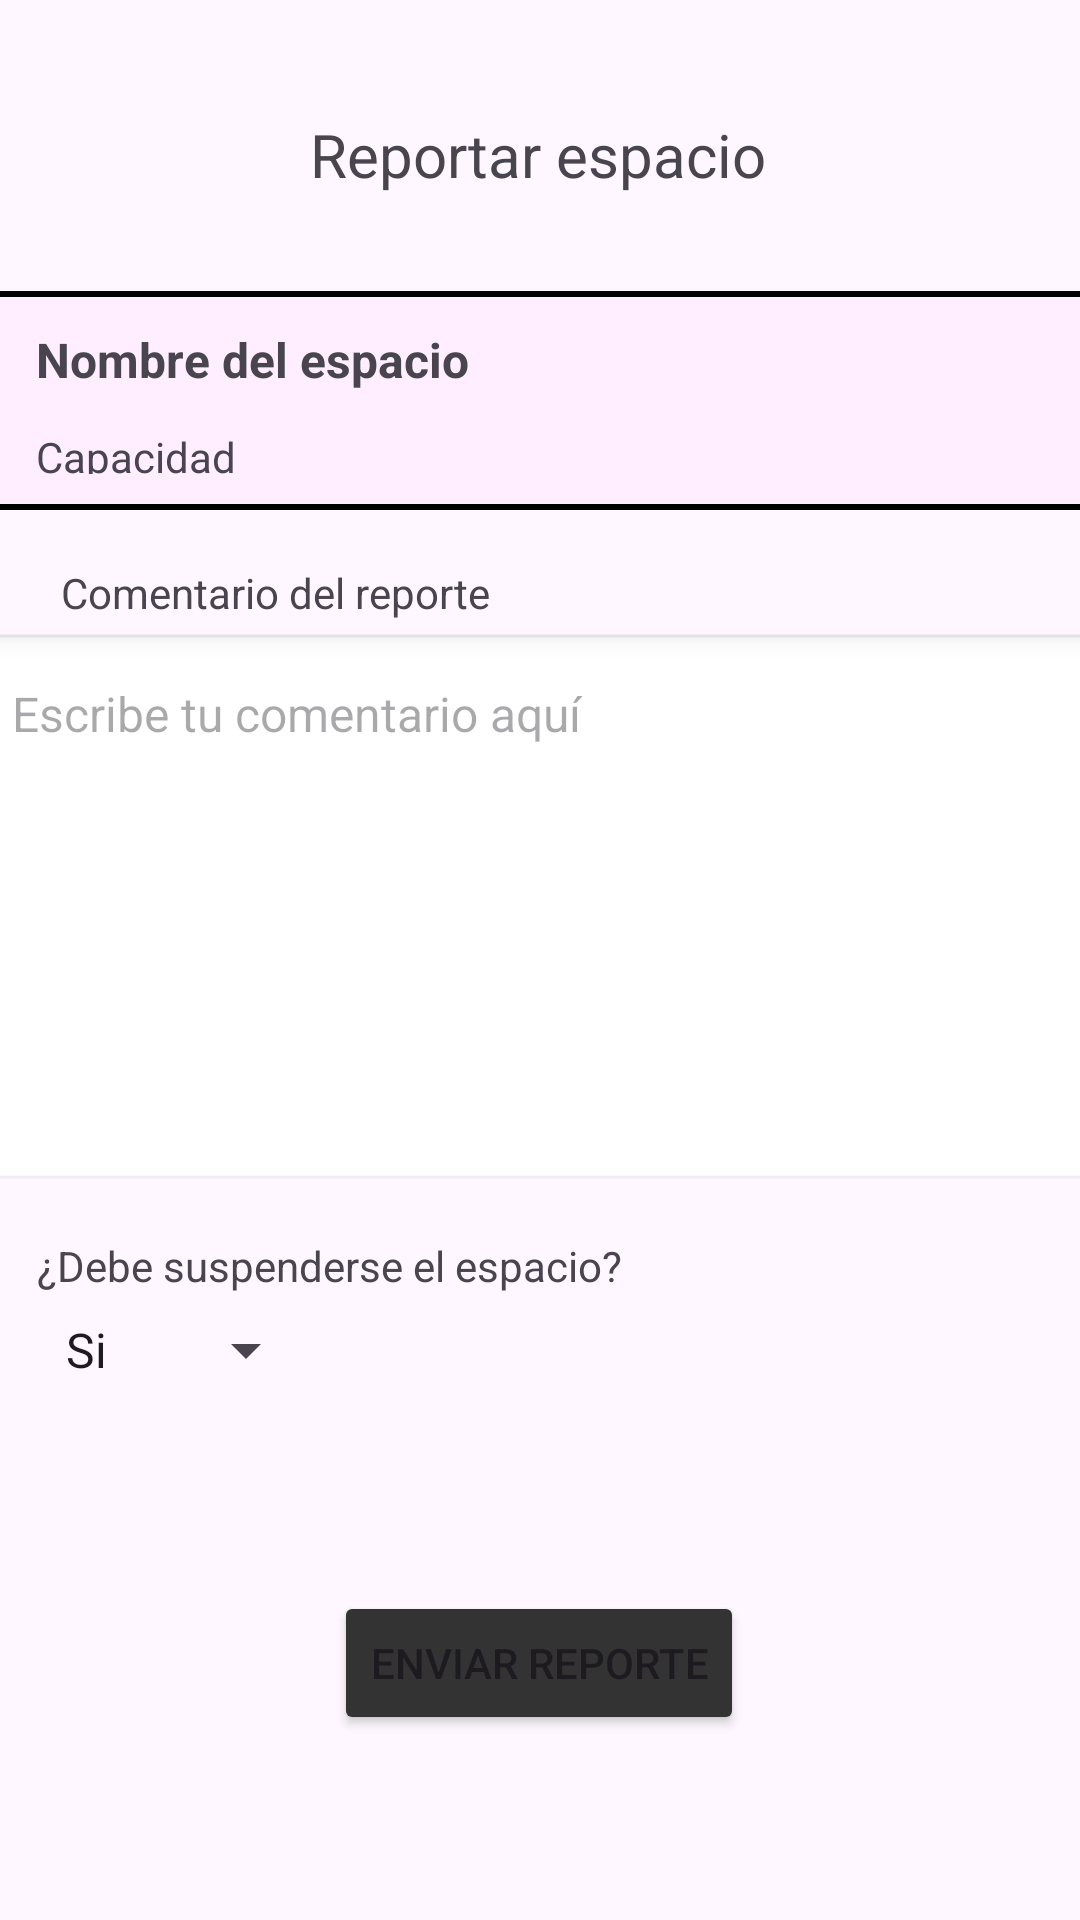

This screen was rendered from an Android layout file. Write that file and the resources it references.
<!-- AndroidManifest.xml: application theme Theme.Espacios_um -->
<!-- res/layout/activity_reportar_controlador.xml -->
<?xml version="1.0" encoding="utf-8"?>
<androidx.constraintlayout.widget.ConstraintLayout xmlns:android="http://schemas.android.com/apk/res/android"
    xmlns:app="http://schemas.android.com/apk/res-auto"
    xmlns:tools="http://schemas.android.com/tools"
    android:id="@+id/main"
    android:layout_width="match_parent"
    android:layout_height="match_parent"
    tools:context=".controladores.ReportarControlador">


    <TextView
        android:id="@+id/textView9"
        android:layout_width="wrap_content"
        android:layout_height="wrap_content"
        android:text="Reportar espacio"
        android:textSize="20sp"
        app:layout_constraintBottom_toBottomOf="parent"
        app:layout_constraintEnd_toEndOf="parent"
        app:layout_constraintHorizontal_bias="0.498"
        app:layout_constraintStart_toStartOf="parent"
        app:layout_constraintTop_toTopOf="parent"
        app:layout_constraintVertical_bias="0.062" />

    <LinearLayout

        android:id="@+id/linearLayout"
        android:layout_width="401dp"
        android:layout_height="73dp"
        android:background="@drawable/fondo_borde_redondeado"
        android:orientation="vertical"
        android:padding="12dp"
        app:layout_constraintBottom_toBottomOf="parent"
        app:layout_constraintEnd_toEndOf="parent"
        app:layout_constraintStart_toStartOf="parent"
        app:layout_constraintTop_toTopOf="parent"
        app:layout_constraintVertical_bias="0.171">


        <TextView
            android:id="@+id/txtNombre"
            android:layout_width="wrap_content"
            android:layout_height="wrap_content"
            android:layout_marginStart="20dp"
            android:text="Nombre del espacio"
            android:textSize="16sp"
            android:textStyle="bold" />


        <LinearLayout
            android:layout_width="match_parent"
            android:layout_height="wrap_content"
            android:layout_marginTop="6dp"
            android:gravity="center_vertical"
            android:orientation="horizontal">

            <TextView
                android:id="@+id/txtCapacidad"
                android:layout_width="wrap_content"
                android:layout_height="wrap_content"
                android:layout_marginStart="20dp"
                android:layout_marginTop="4dp"
                android:text="Capacidad"
                android:textSize="14sp" />


        </LinearLayout>
    </LinearLayout>

    <TextView
        android:id="@+id/textView10"
        android:layout_width="wrap_content"
        android:layout_height="wrap_content"
        android:text="Comentario del reporte"
        app:layout_constraintBottom_toBottomOf="parent"
        app:layout_constraintEnd_toEndOf="parent"
        app:layout_constraintHorizontal_bias="0.093"
        app:layout_constraintStart_toStartOf="parent"
        app:layout_constraintTop_toTopOf="parent"
        app:layout_constraintVertical_bias="0.303" />

    <EditText
        android:id="@+id/etComentario"
        android:layout_width="386dp"
        android:layout_height="187dp"
        android:background="@android:drawable/edit_text"
        android:gravity="top|start"
        android:hint="Escribe tu comentario aquí"
        android:inputType="textMultiLine"
        android:maxLines="10"
        android:overScrollMode="always"
        android:padding="16dp"
        android:scrollbars="vertical"
        android:textColor="#000000"
        android:textSize="16sp"
        app:layout_constraintBottom_toBottomOf="parent"
        app:layout_constraintEnd_toEndOf="parent"
        app:layout_constraintHorizontal_bias="0.48"
        app:layout_constraintStart_toStartOf="parent"
        app:layout_constraintTop_toTopOf="parent"
        app:layout_constraintVertical_bias="0.466" />

    <TextView
        android:id="@+id/textView11"
        android:layout_width="wrap_content"
        android:layout_height="wrap_content"
        android:text="¿Debe suspenderse el espacio?"
        app:layout_constraintBottom_toBottomOf="parent"
        app:layout_constraintEnd_toEndOf="parent"
        app:layout_constraintHorizontal_bias="0.074"
        app:layout_constraintStart_toStartOf="parent"
        app:layout_constraintTop_toTopOf="parent"
        app:layout_constraintVertical_bias="0.664" />

    <Spinner
        android:id="@+id/spinner"
        android:layout_width="92dp"
        android:layout_height="24dp"
        android:entries="@array/reportar_array"
        app:layout_constraintBottom_toBottomOf="parent"
        app:layout_constraintEnd_toEndOf="parent"
        app:layout_constraintHorizontal_bias="0.052"
        app:layout_constraintStart_toStartOf="parent"
        app:layout_constraintTop_toTopOf="parent"
        app:layout_constraintVertical_bias="0.711" />

    <Button
        android:id="@+id/btnreportar"
        android:layout_width="wrap_content"
        android:layout_height="wrap_content"
        android:backgroundTint="#333333"
        android:text="Enviar reporte"
        app:layout_constraintBottom_toBottomOf="parent"
        app:layout_constraintEnd_toEndOf="parent"
        app:layout_constraintHorizontal_bias="0.498"
        app:layout_constraintStart_toStartOf="parent"
        app:layout_constraintTop_toTopOf="parent"
        app:layout_constraintVertical_bias="0.896" />

</androidx.constraintlayout.widget.ConstraintLayout>
<!-- resources referenced by this layout -->
<resources>
  <string-array name="reportar_array">
          <item>Si</item>
          <item>No</item>
      </string-array>
  <!-- drawable fondo_borde_redondeado (drawable) -->
  <?xml version="1.0" encoding="utf-8"?>
  <shape xmlns:android="http://schemas.android.com/apk/res/android"
      android:shape="rectangle">
  
      
      <solid android:color="#FEEEFF" /> 
  
      
      <corners android:radius="16dp" />
  
      
      <stroke
          android:width="2dp"
          android:color="#FF000000" /> 
  </shape>
  <style name="Theme.Espacios_um" parent="Base.Theme.Espacios_um" />
  <style name="Base.Theme.Espacios_um" parent="Theme.Material3.Light.NoActionBar">
          
          
      </style>
</resources>
